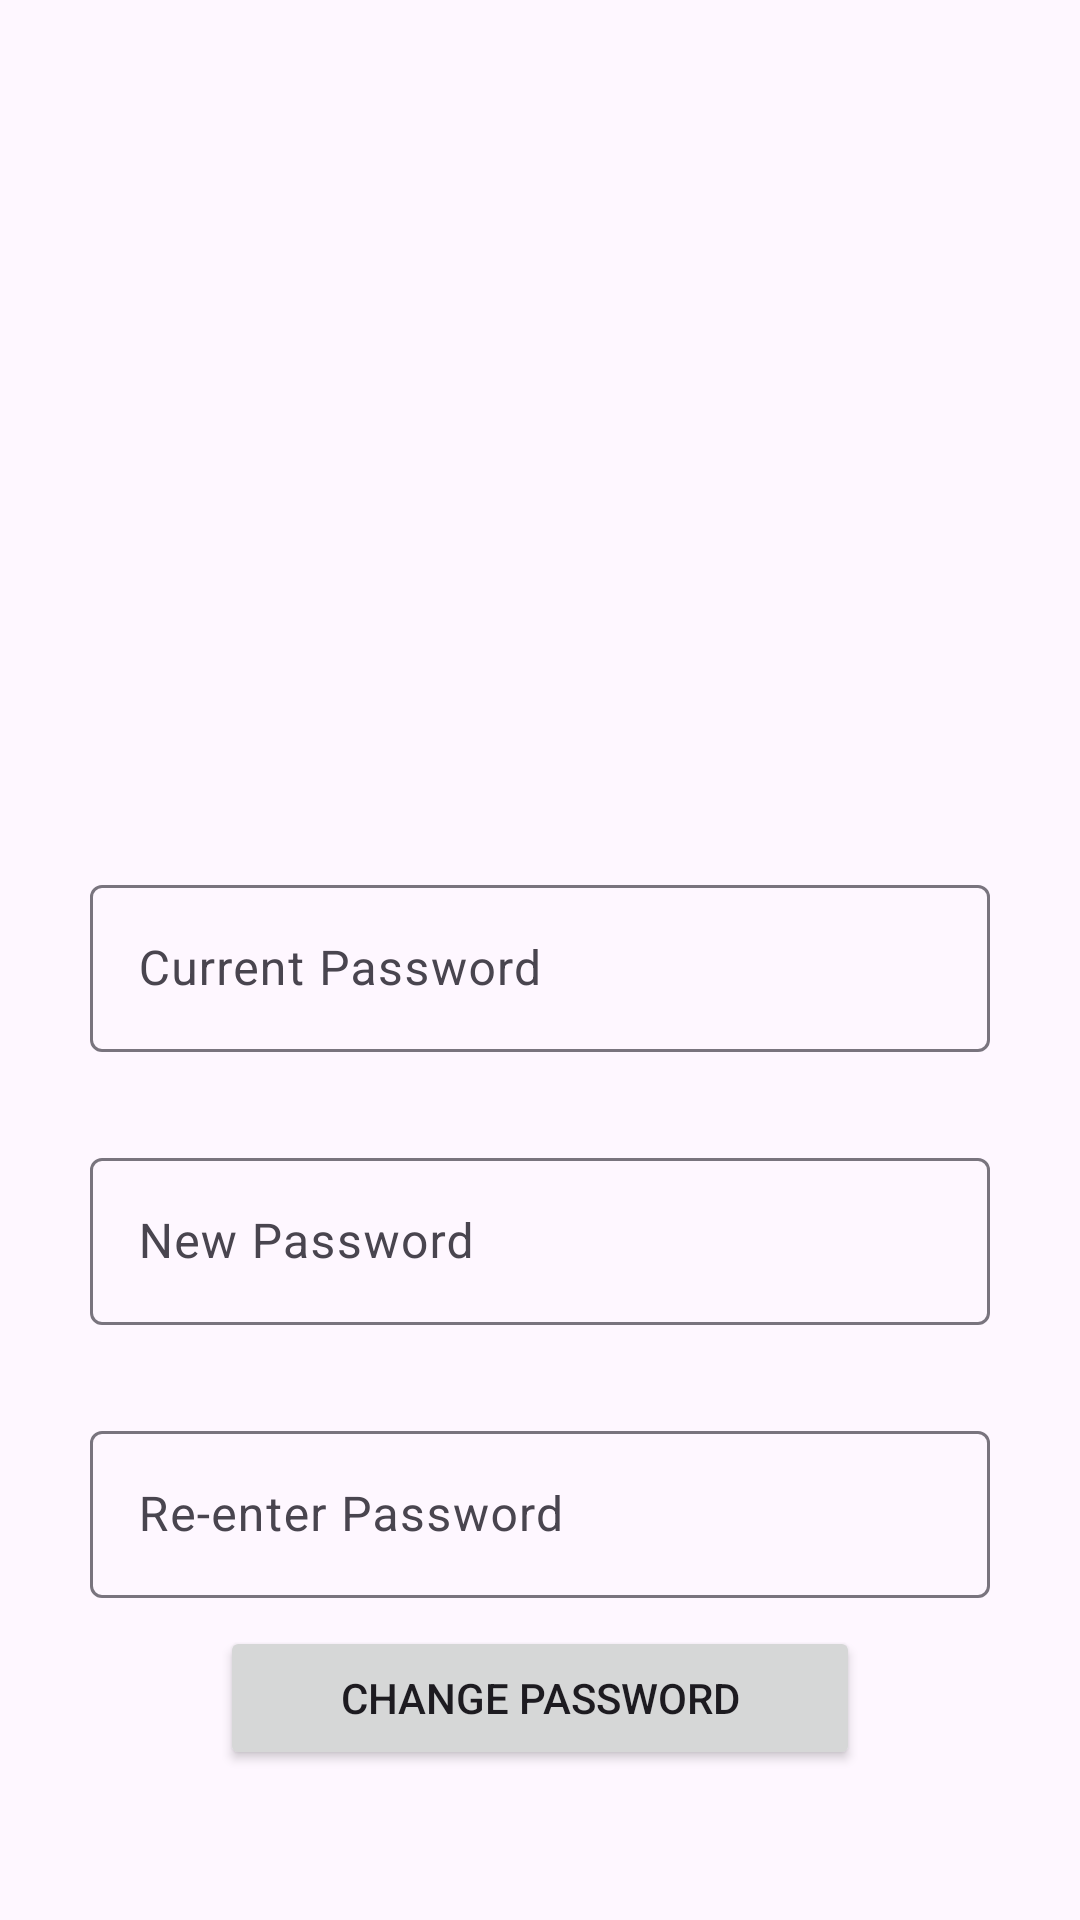

Layout XML and referenced resources for this Android screen:
<!-- AndroidManifest.xml: application theme Theme.Instagram -->
<!-- res/layout/activity_changepassword.xml -->
<?xml version="1.0" encoding="utf-8"?>
<androidx.constraintlayout.widget.ConstraintLayout xmlns:android="http://schemas.android.com/apk/res/android"
    xmlns:app="http://schemas.android.com/apk/res-auto"
    xmlns:tools="http://schemas.android.com/tools"
    android:id="@+id/main"
    android:layout_width="match_parent"
    android:layout_height="match_parent"
    tools:context=".Changepassword">

    <ImageView
        android:id="@+id/imageView5"
        android:layout_width="70dp"
        android:layout_height="70dp"
        android:layout_marginTop="120dp"
        app:layout_constraintEnd_toEndOf="parent"
        app:layout_constraintStart_toStartOf="parent"
        app:layout_constraintTop_toTopOf="parent"
        app:srcCompat="@drawable/instagram" />


    <com.google.android.material.textfield.TextInputLayout

        android:id="@+id/txtcurpass"
        android:layout_width="match_parent"
        android:layout_height="wrap_content"
        android:hint="Current Password"
        app:layout_constraintBottom_toBottomOf="parent"
        android:layout_marginRight="30dp"
        android:layout_marginLeft="30dp"
        app:layout_constraintEnd_toEndOf="parent"
        app:layout_constraintStart_toStartOf="parent"
        app:layout_constraintTop_toTopOf="parent">

        <com.google.android.material.textfield.TextInputEditText
            android:id="@+id/edtcurpass"
            android:layout_width="match_parent"
            android:layout_height="wrap_content"

            />

    </com.google.android.material.textfield.TextInputLayout>


    <com.google.android.material.textfield.TextInputLayout

        android:id="@+id/txtnewpass"
        android:layout_width="match_parent"
        android:layout_height="wrap_content"
        android:hint="New Password"
        android:layout_marginTop="30dp"
        android:layout_marginRight="30dp"
        android:layout_marginLeft="30dp"
        app:layout_constraintEnd_toEndOf="parent"
        app:layout_constraintStart_toStartOf="parent"
       app:layout_constraintTop_toBottomOf="@+id/txtcurpass"
        >

        <com.google.android.material.textfield.TextInputEditText
            android:id="@+id/edtnewpass"
            android:layout_width="match_parent"
            android:layout_height="wrap_content"

            />

    </com.google.android.material.textfield.TextInputLayout>


    <com.google.android.material.textfield.TextInputLayout

        android:id="@+id/txtrepass"
        android:layout_width="match_parent"
        android:layout_height="wrap_content"
        android:hint="Re-enter Password"
        android:layout_marginTop="30dp"
        android:layout_marginRight="30dp"
        android:layout_marginLeft="30dp"
        app:layout_constraintEnd_toEndOf="parent"
        app:layout_constraintStart_toStartOf="parent"
        app:layout_constraintTop_toBottomOf="@+id/txtnewpass"
        >

        <com.google.android.material.textfield.TextInputEditText
            android:id="@+id/edtrepass"
            android:layout_width="match_parent"
            android:layout_height="wrap_content"
            />

    </com.google.android.material.textfield.TextInputLayout>

    <Button
        android:id="@+id/btnchangepass"
        android:layout_width="wrap_content"
        android:layout_height="wrap_content"
        android:paddingLeft="40dp"
        android:paddingRight="40dp"
        android:text="Change Password"
        app:layout_constraintBottom_toBottomOf="parent"
        app:layout_constraintEnd_toEndOf="parent"
        app:layout_constraintStart_toStartOf="parent"
        android:layout_marginBottom="50dp"/>

</androidx.constraintlayout.widget.ConstraintLayout>
<!-- resources referenced by this layout -->
<resources>
  <style name="Theme.Instagram" parent="Base.Theme.Instagram" />
  <style name="Base.Theme.Instagram" parent="Theme.Material3.DayNight.NoActionBar">
          
  
      </style>
</resources>
